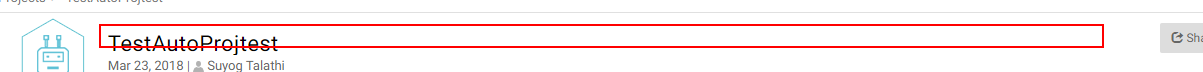
Task: Blank Project
Workflow: EditProject

Step 1: hover over the element (chrome.exe)

Step 2: find the text (chrome.exe) (same screen as step 1)

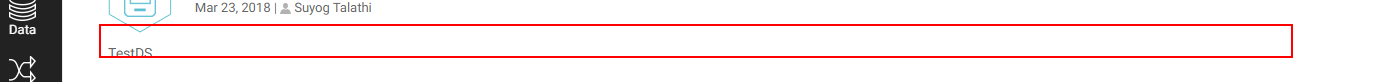
Step 3: hover over the element (chrome.exe)

Step 4: find the text (chrome.exe) (same screen as step 3)

Step 5 [then]: hover over the element (chrome.exe) (same screen as step 1)

Step 6: click on the text (chrome.exe) (same screen as step 1)

Step 7: hover over the element (chrome.exe) (same screen as step 3)

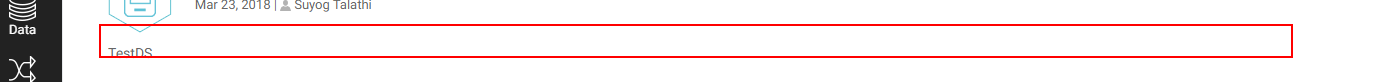
Step 8: click on the text (chrome.exe)

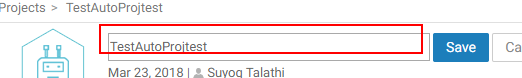
Step 9: find the text box 'project_name' (chrome.exe)

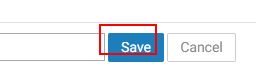
Step 10: find the button (chrome.exe)

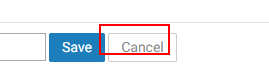
Step 11: find the button 'Cancel' (chrome.exe)

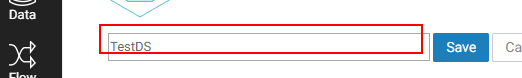
Step 12: find the text box 'project_desc' (chrome.exe)

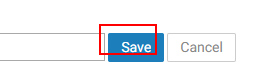
Step 13: find the button 'Save' (chrome.exe)

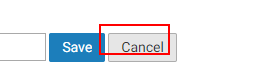
Step 14: find the button 'Cancel' (chrome.exe)

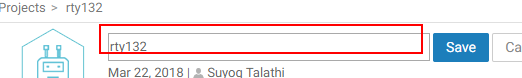
Step 15: Clear Project Name Field on the text box 'project_name' (chrome.exe)

Step 16: type a value into the text box 'project_name' (chrome.exe) (same screen as step 9)

Step 17: click on the button (chrome.exe) (same screen as step 10)

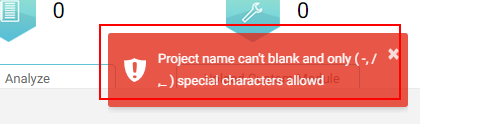
Step 18: get-text from the element (chrome.exe)

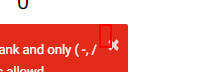
Step 19: click on the button (chrome.exe)

Step 20: Clear Project Name Field on the text box 'project_name' (chrome.exe) (same screen as step 15)

Step 21: type "@#$" into the text box 'project_name' (chrome.exe) (same screen as step 9)

Step 22: click on the button (chrome.exe) (same screen as step 10)

Step 23: get-text from the element (chrome.exe) (same screen as step 18)

Step 24: click on the button (chrome.exe) (same screen as step 19)

Step 25: Clear Project Name Field on the text box 'project_name' (chrome.exe) (same screen as step 15)

Step 26: type "TextTextTextTextTextTextTextTextTextTextTextTextText" into the text box 'project_name' (chrome.exe) (same screen as step 9)

Step 27: click on the button (chrome.exe) (same screen as step 10)

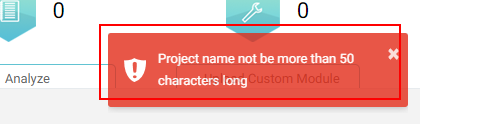
Step 28: get-text from the element (chrome.exe)

Step 29 [then]: click on the button (chrome.exe) (same screen as step 19)

Step 30: Clear Project Name Field on the text box 'project_name' (chrome.exe) (same screen as step 15)

Step 31: type [edited_Project_Name] into the text box 'project_name' (chrome.exe) (same screen as step 9)

Step 32: click on the button (chrome.exe) (same screen as step 10)

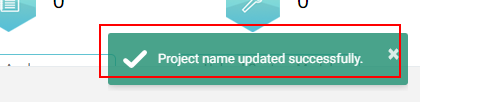
Step 33: get-text from the element (chrome.exe)

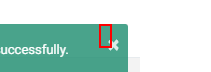
Step 34 [then]: click on the button '×' (chrome.exe)

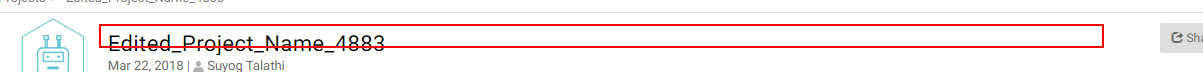
Step 35: get-text from the element (chrome.exe)

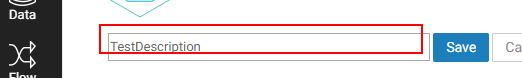
Step 36: Clear Project Description Field on the text box 'project_desc' (chrome.exe)

Step 37: type [edited_Project_Description] into the text box 'project_desc' (chrome.exe) (same screen as step 36)

Step 38: click on the button 'Save' (chrome.exe) (same screen as step 13)

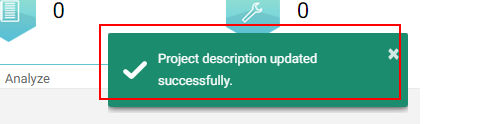
Step 39: get-text from the element (chrome.exe)

Step 40 [then]: click on the button '×' (chrome.exe) (same screen as step 34)
